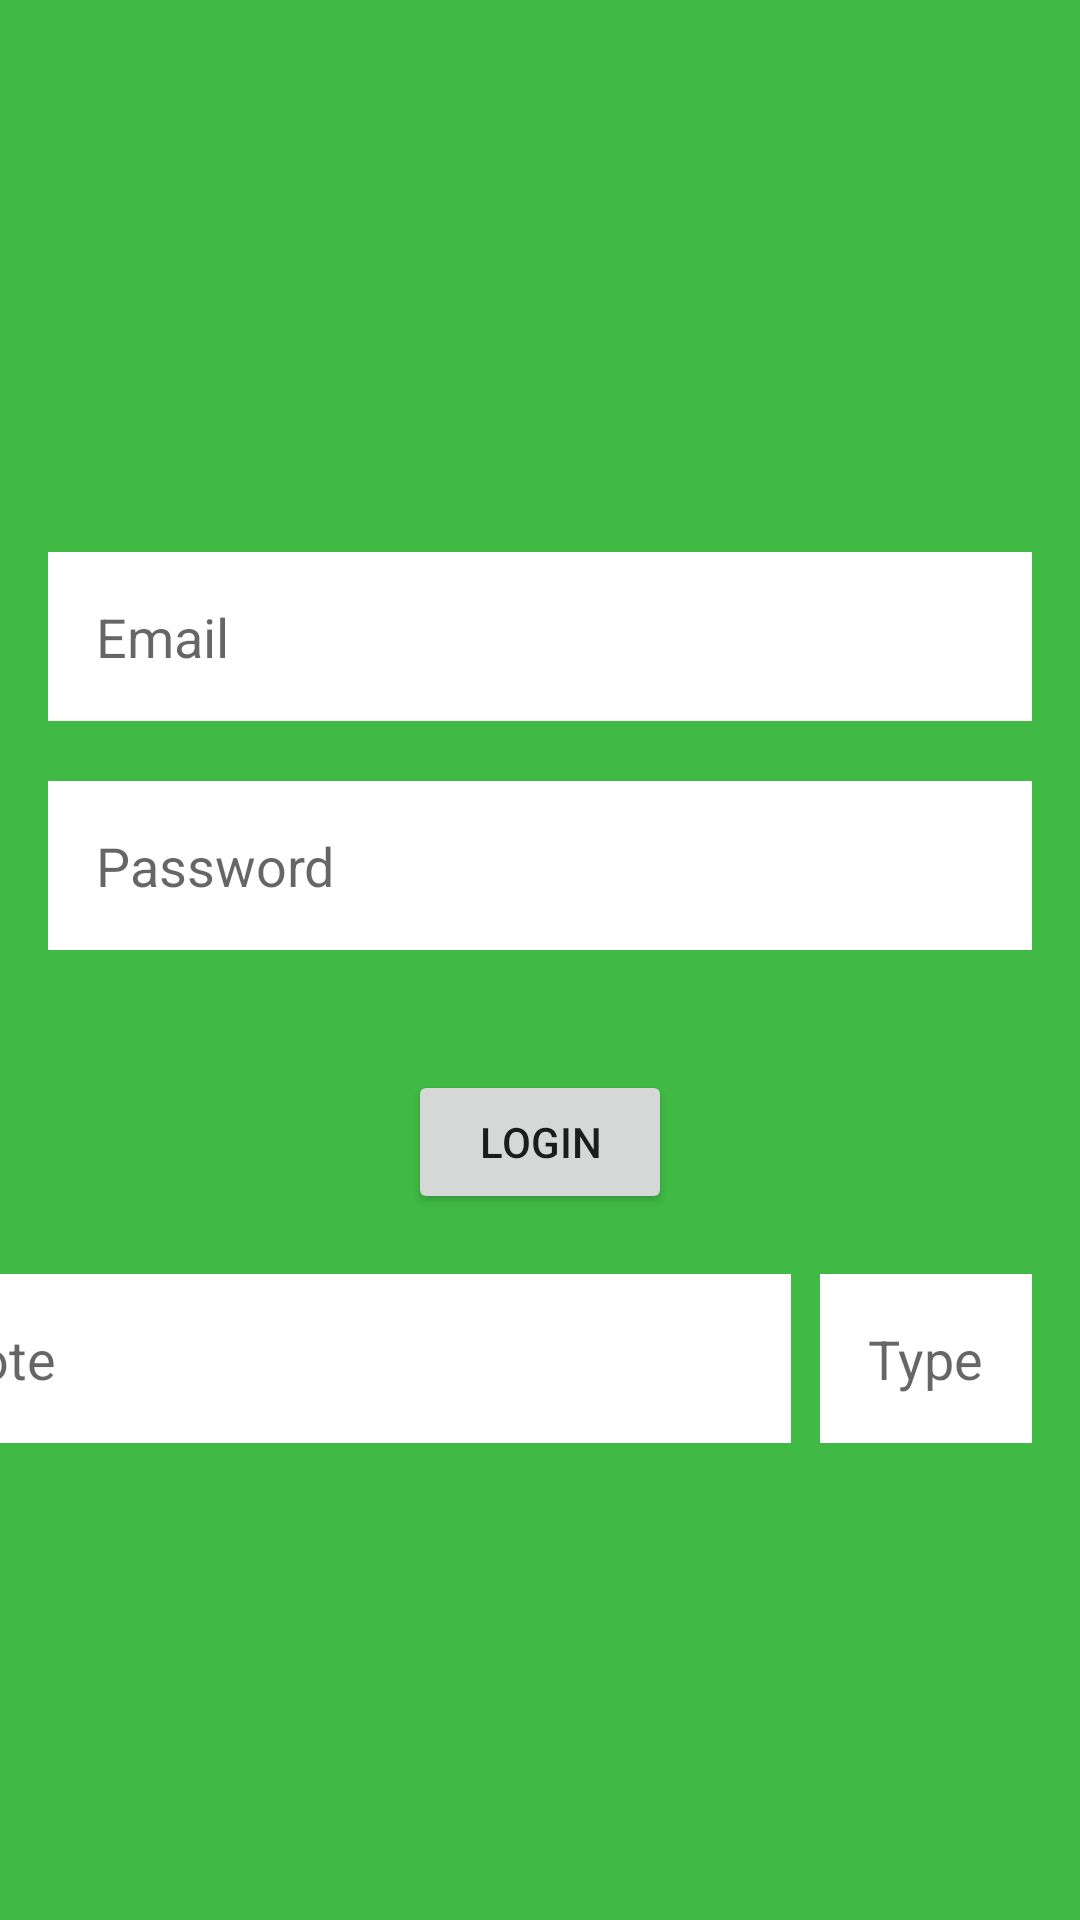

Reconstruct the res/layout file that produces this screen, plus the resources it refers to.
<!-- AndroidManifest.xml: application theme Theme.ArkaAndroidTwo -->
<!-- res/layout/activity_constraint_layout.xml -->
<?xml version="1.0" encoding="utf-8"?>
<androidx.constraintlayout.widget.ConstraintLayout xmlns:android="http://schemas.android.com/apk/res/android"
    xmlns:tools="http://schemas.android.com/tools"
    android:layout_width="match_parent"
    android:layout_height="match_parent"
    xmlns:app="http://schemas.android.com/apk/res-auto"
    android:background="#40BA45"
    tools:context=".ConstraintLayoutActivity">

    <ImageView
        android:id="@+id/iv_header"
        android:layout_width="100dp"
        android:layout_height="100dp"
        android:layout_marginTop="54dp"
        android:src="@drawable/ic_baseline_account_circle_24_white"
        app:layout_constraintLeft_toLeftOf="parent"
        app:layout_constraintRight_toRightOf="parent"
        app:layout_constraintTop_toTopOf="parent" />

    <EditText
        android:id="@+id/et_email"
        android:hint="@string/email"
        android:inputType="textEmailAddress"
        android:layout_width="match_parent"
        android:layout_height="wrap_content"
        android:padding="16dp"
        android:background="#FFFFFF"
        android:layout_marginTop="30dp"
        android:layout_marginHorizontal="16dp"
        app:layout_constraintRight_toRightOf="parent"
        app:layout_constraintLeft_toLeftOf="parent"
        app:layout_constraintTop_toBottomOf="@+id/iv_header"
        />

    <EditText
        android:id="@+id/et_password"
        android:layout_width="match_parent"
        android:layout_height="wrap_content"
        android:padding="16dp"
        android:background="#FFFFFF"
        android:hint="@string/password"
        android:inputType="textPassword"
        android:layout_marginHorizontal="16dp"
        android:layout_marginTop="20dp"
        app:layout_constraintLeft_toLeftOf="parent"
        app:layout_constraintRight_toRightOf="parent"
        app:layout_constraintTop_toBottomOf="@+id/et_email" />

    <Button
        android:id="@+id/btn_login"
        android:text="@string/login"
        android:layout_width="wrap_content"
        android:layout_height="wrap_content"
        android:layout_marginTop="40dp"
        app:layout_constraintLeft_toLeftOf="parent"
        app:layout_constraintRight_toRightOf="parent"
        app:layout_constraintTop_toBottomOf="@+id/et_password"/>


    <EditText
        android:id="@+id/et_note"
        android:layout_width="300dp"
        android:layout_height="wrap_content"
        android:layout_marginLeft="16dp"
        android:layout_marginRight="10dp"
        android:layout_marginTop="20dp"
        android:background="#FFFFFF"
        android:hint="@string/note"
        android:inputType="textPassword"
        android:padding="16dp"
        app:layout_constraintEnd_toStartOf="@+id/et_type"
        app:layout_constraintLeft_toLeftOf="parent"
        app:layout_constraintTop_toBottomOf="@id/btn_login" />

    <EditText
        android:id="@+id/et_type"
        android:layout_width="wrap_content"
        android:layout_height="wrap_content"
        android:layout_marginHorizontal="16dp"
        android:background="#FFFFFF"
        android:hint="@string/type"
        android:inputType="textPassword"
        android:padding="16dp"
        app:layout_constraintBottom_toBottomOf="@+id/et_note"
        app:layout_constraintRight_toRightOf="parent"
        app:layout_constraintTop_toTopOf="@+id/et_note" />

</androidx.constraintlayout.widget.ConstraintLayout>
<!-- resources referenced by this layout -->
<resources>
  <string name="email">Email</string>
  <string name="login">Login</string>
  <string name="note">Note</string>
  <string name="password">Password</string>
  <string name="type">Type</string>
  <style name="Theme.ArkaAndroidTwo" parent="Theme.MaterialComponents.DayNight.DarkActionBar">
          
          <item name="colorPrimary">@color/purple_500</item>
          <item name="colorPrimaryVariant">@color/purple_700</item>
          <item name="colorOnPrimary">@color/white</item>
          
          <item name="colorSecondary">@color/teal_200</item>
          <item name="colorSecondaryVariant">@color/teal_700</item>
          <item name="colorOnSecondary">@color/black</item>
          
          <item name="android:statusBarColor" tools:targetApi="l">?attr/colorPrimaryVariant</item>
          
      </style>
  <!-- not gathered from this repository: default colours our renderer supplied (Android Studio template values) -->
  <color name="purple_500">#FF6200EE</color>
  <color name="purple_700">#FF3700B3</color>
  <color name="teal_200">#FF03DAC5</color>
  <color name="teal_700">#FF018786</color>
  <color name="black">#FF000000</color>
  <color name="white">#FFFFFFFF</color>
</resources>
